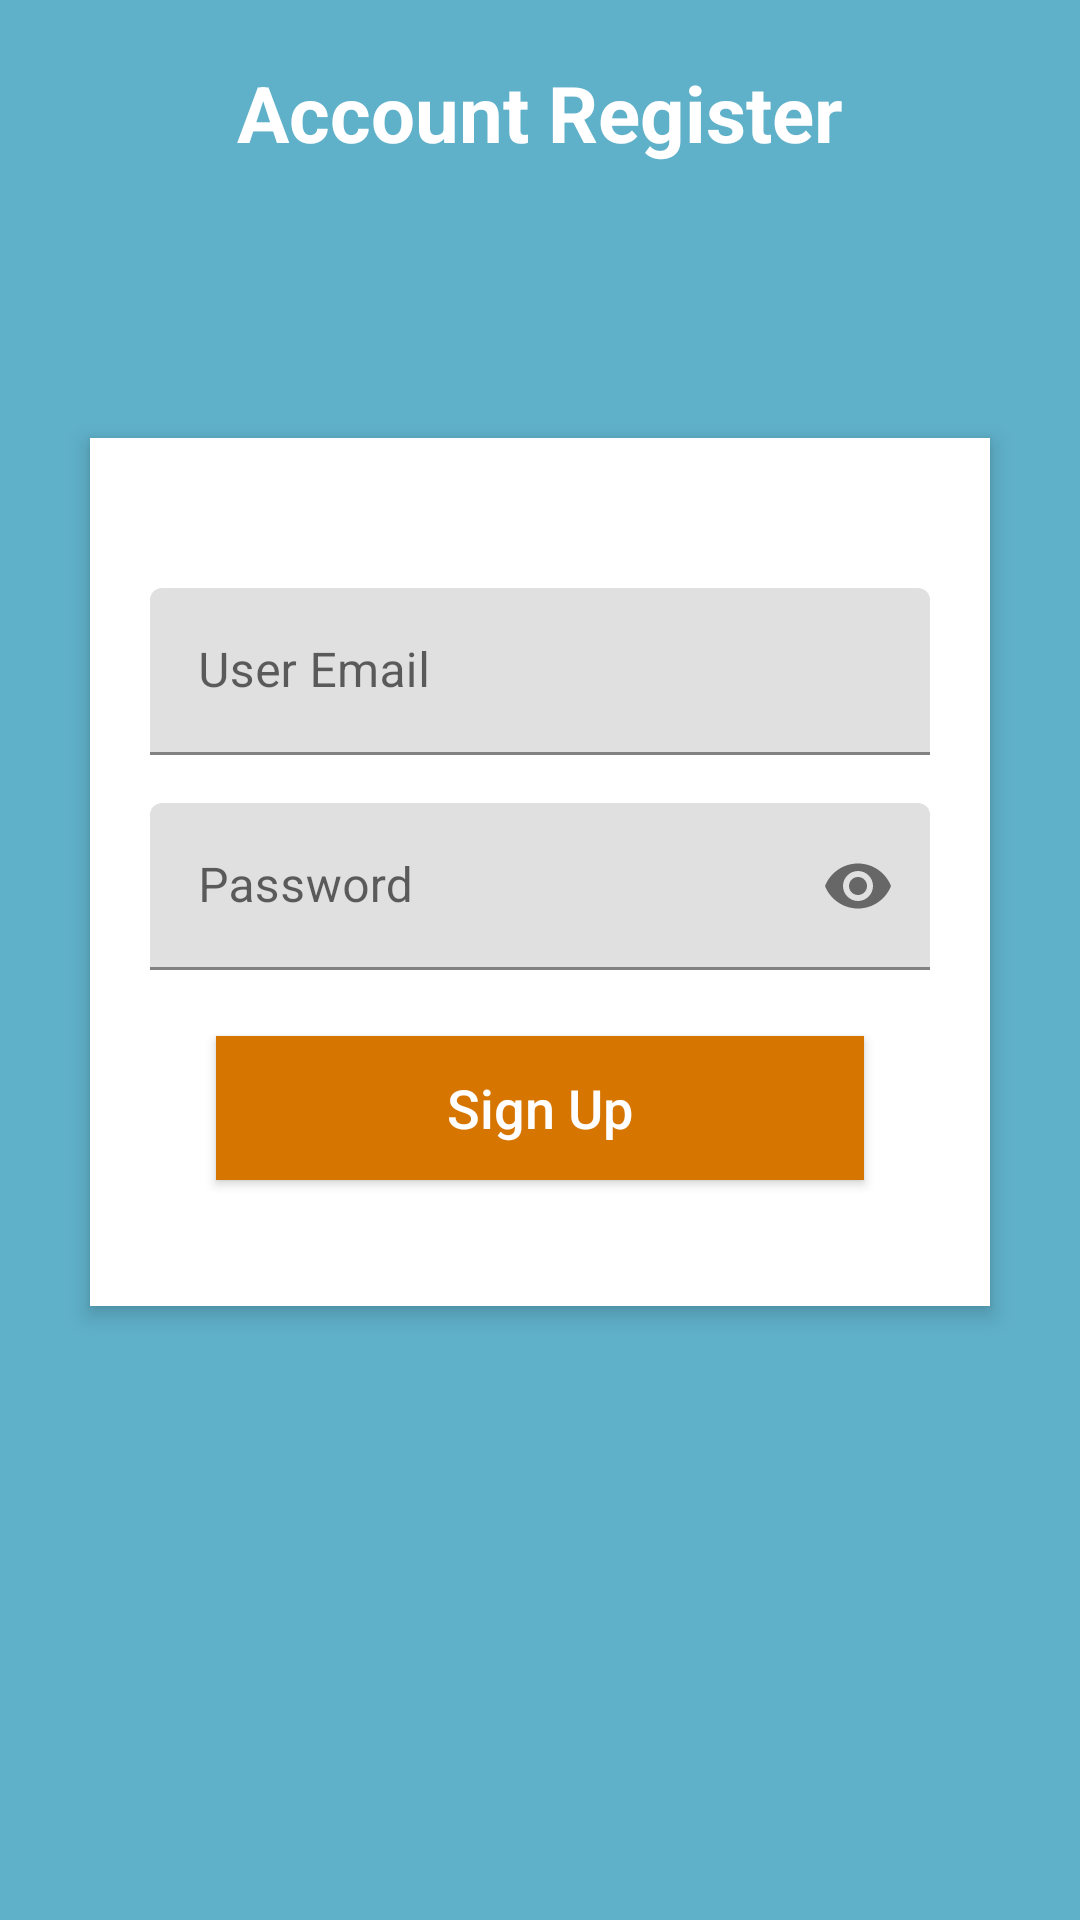

Here is an Android app screen rendered from its layout file. Give the layout XML and the strings, colors and styles it references.
<!-- AndroidManifest.xml: application theme Theme.TranscomTest -->
<!-- res/layout/activity_regester.xml -->
<?xml version="1.0" encoding="utf-8"?>
<androidx.constraintlayout.widget.ConstraintLayout xmlns:android="http://schemas.android.com/apk/res/android"
    xmlns:app="http://schemas.android.com/apk/res-auto"
    xmlns:tools="http://schemas.android.com/tools"
    android:layout_width="match_parent"
    android:layout_height="match_parent"
    tools:context=".RegesterActivity">


    <RelativeLayout xmlns:android="http://schemas.android.com/apk/res/android"
        xmlns:app="http://schemas.android.com/apk/res-auto"
        xmlns:tools="http://schemas.android.com/tools"
        android:layout_width="match_parent"
        android:layout_height="match_parent"
        android:background="#5fb0c9"
        android:orientation="vertical"
        tools:context=".activity.firebase.RegistrationF">


        <TextView
            android:id="@+id/login_title"
            android:layout_width="match_parent"
            android:layout_height="wrap_content"
            android:layout_marginTop="20dp"
            android:layout_marginBottom="16dp"
            android:gravity="center_horizontal"
            android:text="Account Register"
            android:textColor="#fff"
            android:textSize="26sp"
            android:textStyle="bold" />

        <RelativeLayout
            android:layout_width="match_parent"
            android:layout_height="wrap_content"
            android:layout_below="@+id/login_title"
            android:layout_marginLeft="30dp"
            android:layout_marginTop="75dp"
            android:layout_marginRight="30dp"
            android:background="#fff"
            android:elevation="4dp"
            android:orientation="vertical"
            android:padding="20dp">

            <LinearLayout
                android:layout_width="match_parent"
                android:layout_height="wrap_content"
                android:orientation="vertical"
                android:paddingTop="30dp">

                <com.google.android.material.textfield.TextInputLayout
                    android:layout_width="match_parent"
                    android:layout_height="wrap_content">

                    <EditText
                        android:id="@+id/inputEmailEtdId"
                        android:layout_width="match_parent"
                        android:layout_height="wrap_content"
                        android:drawableTint="#FF4081"
                        android:hint="User Email"
                        android:inputType="textEmailAddress"
                        android:singleLine="true" />

                </com.google.android.material.textfield.TextInputLayout>

                <com.google.android.material.textfield.TextInputLayout
                    android:layout_width="match_parent"
                    android:layout_height="wrap_content"
                    app:passwordToggleEnabled="true">

                    <com.google.android.material.textfield.TextInputEditText
                        android:id="@+id/inputPassEtdId"
                        android:layout_width="match_parent"
                        android:layout_height="wrap_content"
                        android:layout_marginTop="16dp"
                        android:drawableTint="#FF4081"
                        android:hint="Password"
                        android:inputType="textPassword"

                        />

                </com.google.android.material.textfield.TextInputLayout>


                <Button
                    android:id="@+id/btn_login"
                    android:layout_width="match_parent"
                    android:layout_height="wrap_content"
                    android:layout_margin="22dp"
                    android:background="#d67601"
                    android:text="Sign Up"
                    android:textAllCaps="false"
                    android:textColor="#fff"
                    android:textSize="18sp" />


            </LinearLayout>
        </RelativeLayout>

        <ImageButton
            android:id="@+id/user_profile_photo"
            android:layout_width="130dp"
            android:layout_height="130dp"
            android:layout_below="@+id/login_title"
            android:layout_centerHorizontal="true"
            android:layout_marginBottom="10dp"
            android:background="@drawable/user_profile_image_background"
            android:elevation="4dp"
            android:src="@drawable/login2" />

    </RelativeLayout>


</androidx.constraintlayout.widget.ConstraintLayout>
<!-- resources referenced by this layout -->
<resources>
  <style name="Theme.TranscomTest" parent="Theme.MaterialComponents.DayNight.DarkActionBar">
          
          <item name="colorPrimary">@color/purple_500</item>
          <item name="colorPrimaryVariant">@color/purple_700</item>
          <item name="colorOnPrimary">@color/white</item>
          
          <item name="colorSecondary">@color/teal_200</item>
          <item name="colorSecondaryVariant">@color/teal_700</item>
          <item name="colorOnSecondary">@color/black</item>
          
          <item name="android:statusBarColor" tools:targetApi="l">?attr/colorPrimaryVariant</item>
          
      </style>
  <!-- not gathered from this repository: default colours our renderer supplied (Android Studio template values) -->
  <color name="purple_500">#FF6200EE</color>
  <color name="purple_700">#FF3700B3</color>
  <color name="teal_200">#FF03DAC5</color>
  <color name="teal_700">#FF018786</color>
  <color name="black">#FF000000</color>
  <color name="white">#FFFFFFFF</color>
</resources>
